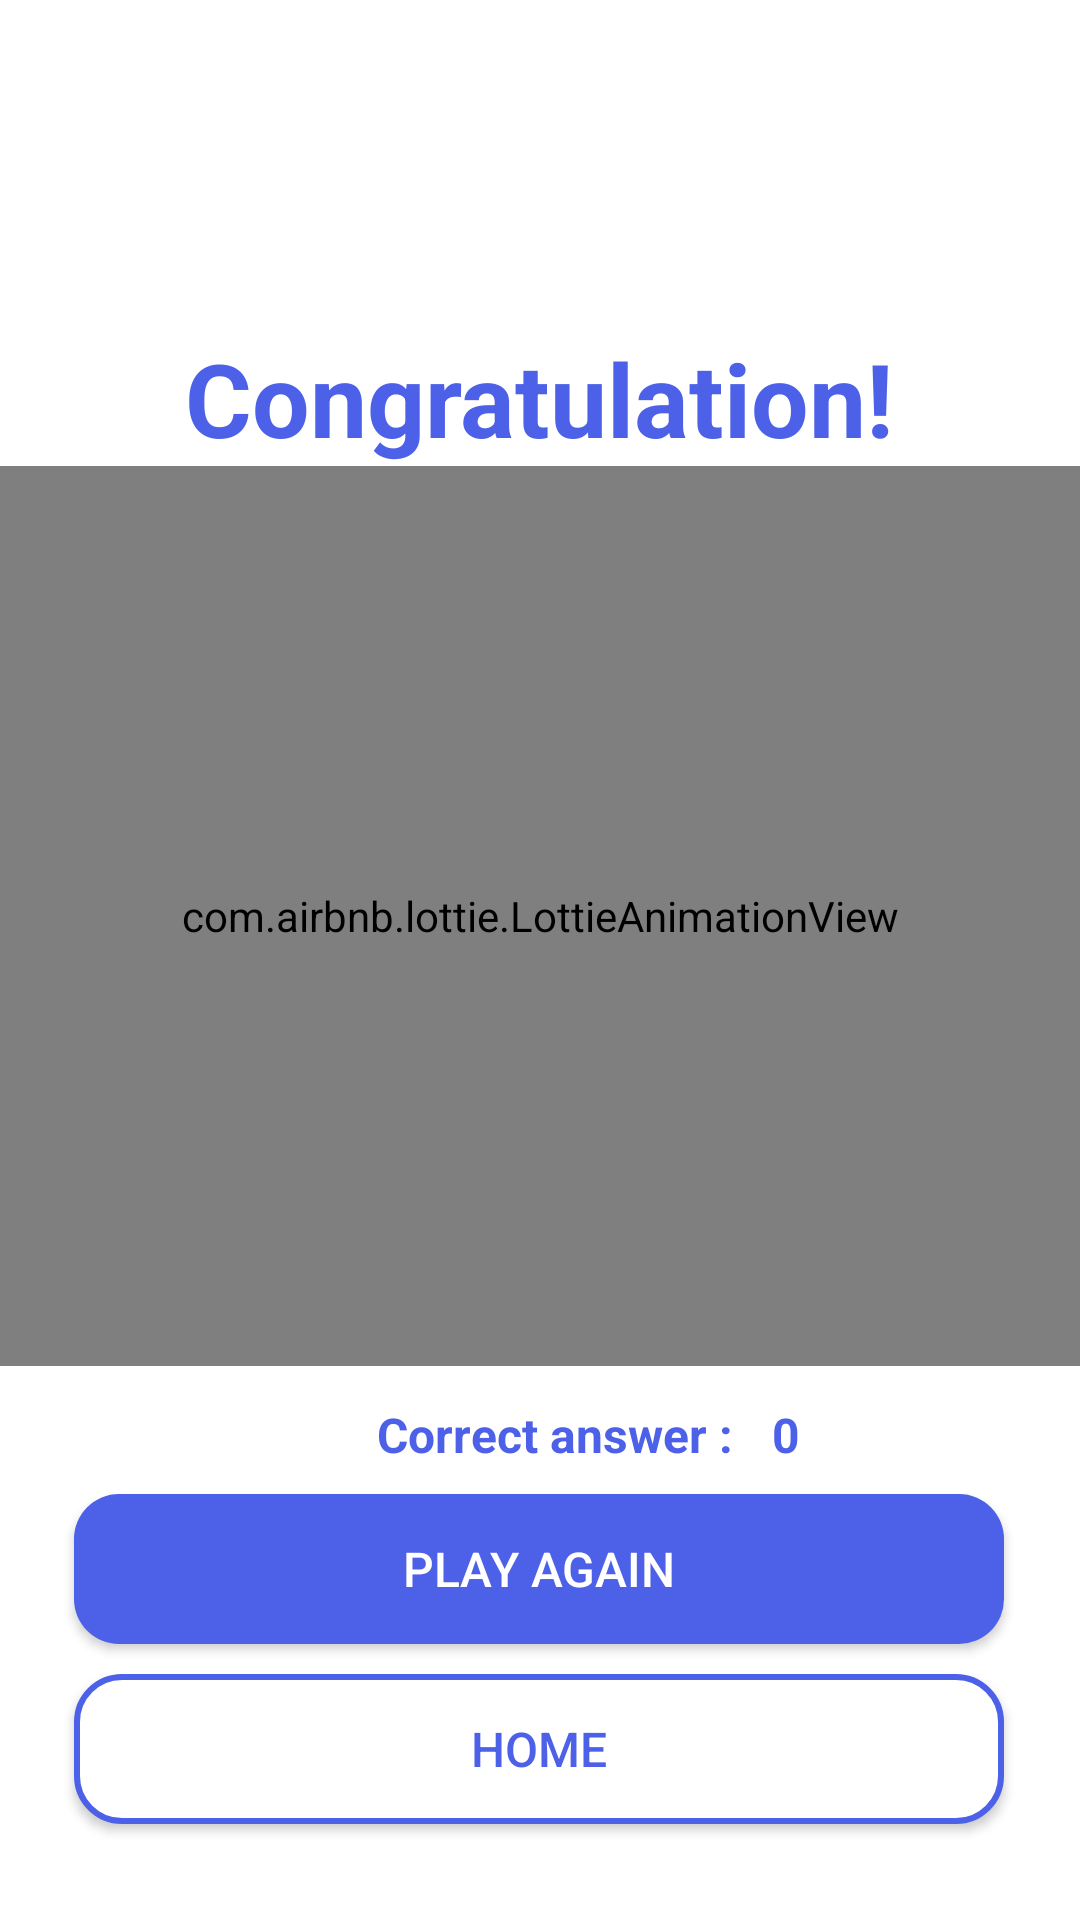

Layout XML and referenced resources for this Android screen:
<!-- AndroidManifest.xml: activity theme SplashTheme -->
<!-- res/layout/activity_result.xml -->
<?xml version="1.0" encoding="utf-8"?>
<androidx.constraintlayout.widget.ConstraintLayout xmlns:android="http://schemas.android.com/apk/res/android"
    xmlns:app="http://schemas.android.com/apk/res-auto"
    xmlns:tools="http://schemas.android.com/tools"
    android:layout_width="match_parent"
    android:layout_height="match_parent"
    android:background="@color/white"
    tools:context=".logic.ResultActivity">

    <com.airbnb.lottie.LottieAnimationView
        android:id="@+id/animationView2"
        android:layout_width="0dp"
        android:layout_height="300dp"
        app:layout_constraintBottom_toBottomOf="@+id/animationView"
        app:layout_constraintEnd_toEndOf="@+id/animationView"
        app:layout_constraintStart_toStartOf="@+id/animationView"
        app:layout_constraintTop_toTopOf="@+id/animationView"
        app:lottie_autoPlay="true"
        app:lottie_loop="true"
        app:lottie_rawRes="@raw/congratulation2_icon" />

    <com.airbnb.lottie.LottieAnimationView
        android:id="@+id/animationView"
        android:layout_width="0dp"
        android:layout_height="300dp"
        app:layout_constraintEnd_toEndOf="parent"
        app:layout_constraintHorizontal_bias="0.5"
        app:layout_constraintStart_toStartOf="parent"
        app:layout_constraintTop_toBottomOf="@+id/textView5"
        app:lottie_autoPlay="true"
        app:lottie_loop="false"
        app:lottie_rawRes="@raw/congratulatin_lottie" />

    <TextView
        android:id="@+id/textView5"
        android:layout_width="wrap_content"
        android:layout_height="wrap_content"
        android:layout_marginTop="110dp"
        android:text="Congratulation!"
        android:textColor="@color/purpleVariant"
        android:textSize="34sp"
        android:textStyle="bold"
        app:layout_constraintEnd_toEndOf="parent"
        app:layout_constraintHorizontal_bias="0.5"
        app:layout_constraintStart_toStartOf="parent"
        app:layout_constraintTop_toTopOf="parent" />

    <LinearLayout
        android:id="@+id/linearLayout"
        android:layout_width="200dp"
        android:layout_height="wrap_content"
        android:layout_marginTop="8dp"
        android:gravity="center"
        android:orientation="horizontal"
        app:layout_constraintEnd_toEndOf="@+id/animationView"
        app:layout_constraintStart_toStartOf="@+id/animationView"
        app:layout_constraintTop_toBottomOf="@+id/animationView">

        <ImageView
            android:id="@+id/imageView3"
            android:layout_width="30dp"
            android:layout_height="30dp"
            android:layout_weight="1"
            app:srcCompat="@drawable/correct" />

        <TextView
            android:id="@+id/textView6"
            android:layout_width="wrap_content"
            android:layout_height="wrap_content"
            android:layout_marginStart="10dp"
            android:text="Correct answer :"
            android:textColor="@color/purpleVariant"
            android:textSize="16sp"
            android:textStyle="bold" />

        <TextView
            android:id="@+id/resultCorrect"
            android:layout_width="30dp"
            android:layout_height="wrap_content"
            android:layout_weight="1"
            android:gravity="center"
            android:text="0"
            android:textColor="@color/purpleVariant"
            android:textSize="16sp"
            android:textStyle="bold" />

    </LinearLayout>

    <LinearLayout
        android:layout_width="200dp"
        android:layout_height="wrap_content"
        android:layout_marginTop="16dp"
        android:gravity="center"
        android:orientation="horizontal"
        app:layout_constraintEnd_toEndOf="@+id/linearLayout"
        app:layout_constraintStart_toStartOf="@+id/linearLayout"
        app:layout_constraintTop_toBottomOf="@+id/linearLayout">

        <ImageView
            android:id="@+id/imageView6"
            android:layout_width="30dp"
            android:layout_height="30dp"
            android:layout_weight="1"
            app:srcCompat="@drawable/cross" />

        <TextView
            android:id="@+id/textView9"
            android:layout_width="wrap_content"
            android:layout_height="wrap_content"
            android:layout_marginStart="10dp"
            android:text="Wrong answer :"
            android:textColor="@color/purpleVariant"
            android:textSize="16sp"
            android:textStyle="bold" />

        <TextView
            android:id="@+id/resultWrong"
            android:layout_width="30dp"
            android:layout_height="wrap_content"
            android:layout_weight="1"
            android:gravity="center"
            android:text="0"
            android:textColor="@color/purpleVariant"
            android:textSize="16sp"
            android:textStyle="bold" />
    </LinearLayout>

    <Button
        android:id="@+id/buttonPlayAgain"
        android:layout_width="310dp"
        android:layout_height="50dp"
        android:layout_marginBottom="10dp"
        android:background="@drawable/login_signin_button_shape"
        android:text="Play Again"
        android:textColor="@color/white"
        android:textSize="16sp"
        app:layout_constraintBottom_toTopOf="@+id/buttonHome"
        app:layout_constraintEnd_toEndOf="parent"
        app:layout_constraintHorizontal_bias="0.493"
        app:layout_constraintStart_toStartOf="parent" />

    <Button
        android:id="@+id/buttonHome"
        android:layout_width="310dp"
        android:layout_height="50dp"
        android:layout_marginBottom="32dp"
        android:background="@drawable/google_button"
        android:text="Home"
        android:textColor="@color/purpleVariant"
        android:textSize="16sp"
        app:cornerRadius="15dp"
        app:layout_constraintBottom_toBottomOf="parent"
        app:layout_constraintEnd_toEndOf="parent"
        app:layout_constraintHorizontal_bias="0.493"
        app:layout_constraintStart_toStartOf="parent" />

</androidx.constraintlayout.widget.ConstraintLayout>
<!-- resources referenced by this layout -->
<resources>
  <color name="purpleVariant">#4C61E8</color>
  <color name="white">#ffffff</color>
  <!-- drawable google_button (drawable) -->
  <?xml version="1.0" encoding="utf-8"?>
  <shape xmlns:android="http://schemas.android.com/apk/res/android">
      <solid
          android:color="@android:color/white" />
      <corners
          android:radius="15dp"/>
      <stroke
          android:color="@color/purpleVariant"
          android:width="2dp"/>
  </shape>
  <!-- drawable login_signin_button_shape (drawable) -->
  <?xml version="1.0" encoding="utf-8"?>
  <shape xmlns:android="http://schemas.android.com/apk/res/android">
      <solid
          android:color="@color/purpleVariant" />
      <corners
          android:radius="15dp"/>
  </shape>
  <style name="SplashTheme" parent="Theme.AppCompat.DayNight.NoActionBar">
          <item name="colorPrimary">@color/purple</item>
          <item name="colorOnPrimary">@color/white</item>
          <item name="colorPrimaryContainer">@color/blue_50</item>
          <item name="colorOnPrimaryContainer">@color/blue_black_3_3</item>
  
          <item name="android:statusBarColor">@color/purpleVariant</item>
      </style>
  <color name="purple">#5E72E4</color>
  <color name="blue_50">#e3f2fd</color>
  <color name="blue_black_3_3">#072451</color>
</resources>
